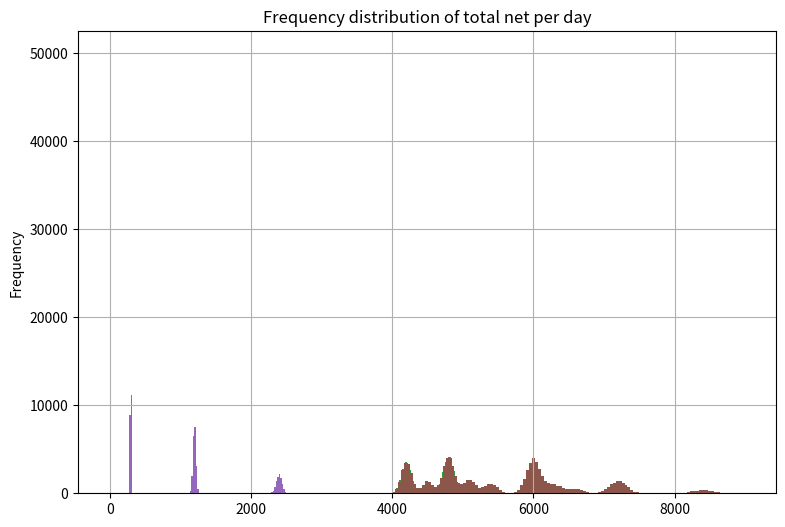

Reproduce this figure in Python.
import pandas as pd
import matplotlib.pyplot as plt
import numpy.random as nr
import numpy as np


def sim_normal(nums, mean=600, sd=30):
    for n in nums:
        dist = nr.normal(loc=mean, scale=sd, size=n)
        titl = "Normal distribution with " + str(n) + "values"
        print("Summary for " + str(n) + " samples")
        print(dist_summary(dist, titl))
        print("Emperical 95% CIs")
        print(np.percentile(dist, [2.5, 97.5]))
        print(" ")
    return


def dist_summary(dist, names="dist_name"):
    ser = pd.Series(dist)
    fig = plt.figure(1, figsize=(9, 6))
    ax = fig.gca()  # get current axes
    ser.hist(ax=ax, bins=120)
    ax.set_title("Frequency distribution of " + names)
    ax.set_ylabel("Frequency")
    plt.show()
    return ser.describe()


# nums = [100, 1000, 10000, 100000]
# sim_normal(nums)


def sim_poisson(nums, mean=600):
    for n in nums:
        dist = nr.poisson(lam=mean, size=n)
        titl = 'Poisson distribution with ' + str(n) + ' values'
        print(dist_summary(dist, titl))
        print('Emperical 95% CIs')
        print(np.percentile(dist, [2.5, 97.5]))
        print(' ')
    return


# nums2 = [100000, 1000000]
# sim_poisson(nums2)

# distribution of profits
def gen_profits(num):
    unif = nr.uniform(size=num)  # use uniform random numbers
    out = [5 if x < 0.3 else (3.5 if x < 0.6 else 4) for x in unif]
    # encode the function defined with probabilities
    return out


# distribution of tips
def gen_tips(num):
    unif = nr.uniform(size=num)
    out = [0 if x < 0.5 else (0.25 if x < 0.7 else (1.0 if x < 0.9 else 2.0)) for x in unif]
    return out


# num3 = [100000]
# out = gen_profits(num3)
# dist_summary(out)
#
# out2 = gen_tips(num3)
# dist_summary(out2)

def sim_lemonade(num, mean=600, sd=30, pois=False):
    """Simulate the daily income for a lemonade stand.
     num: The number of simulations to run.
     mean: The mean number of visitors per day.
     sd: The standard deviation of the number of visitors per day
     pois: If `true` use the poisson distribution to model the
     number of visitors per day, otherwise use the normal
     distribution.
     """
    ## number of customer arrivals
    if pois:
        arrivals = nr.poisson(lam=mean, size=num)
    else:
        arrivals = nr.normal(loc=mean, scale=sd, size=num)

    print(dist_summary(arrivals, 'customer arrivals per day'))

    ## Compute distibution of average profit per arrival
    proft = gen_profits(num)
    print(dist_summary(proft, 'profit per arrival'))

    ## Total profits are profit per arrival
    ## times number of arrivals.
    total_profit = arrivals * proft
    print(dist_summary(total_profit, 'total profit per day'))

    ## Compute distribution of average tips per arrival
    tps = gen_tips(num)
    print(dist_summary(tps, 'tips per arrival'))

    ## Compute average tips per day
    total_tips = arrivals * tps
    print(dist_summary(total_tips, 'total tips per day'))

    ## Compute total profits plus total tips.
    total_take = total_profit + total_tips

    ##compute P(total_take < 3000)
    values = np.array(total_take)
    xvalue = values[values < 3000]
    print('Probability of profit less than 3000 is ', xvalue.size / values.size)
    return dist_summary(total_take, 'total net per day')


sim_lemonade(100000, 1200, 20)